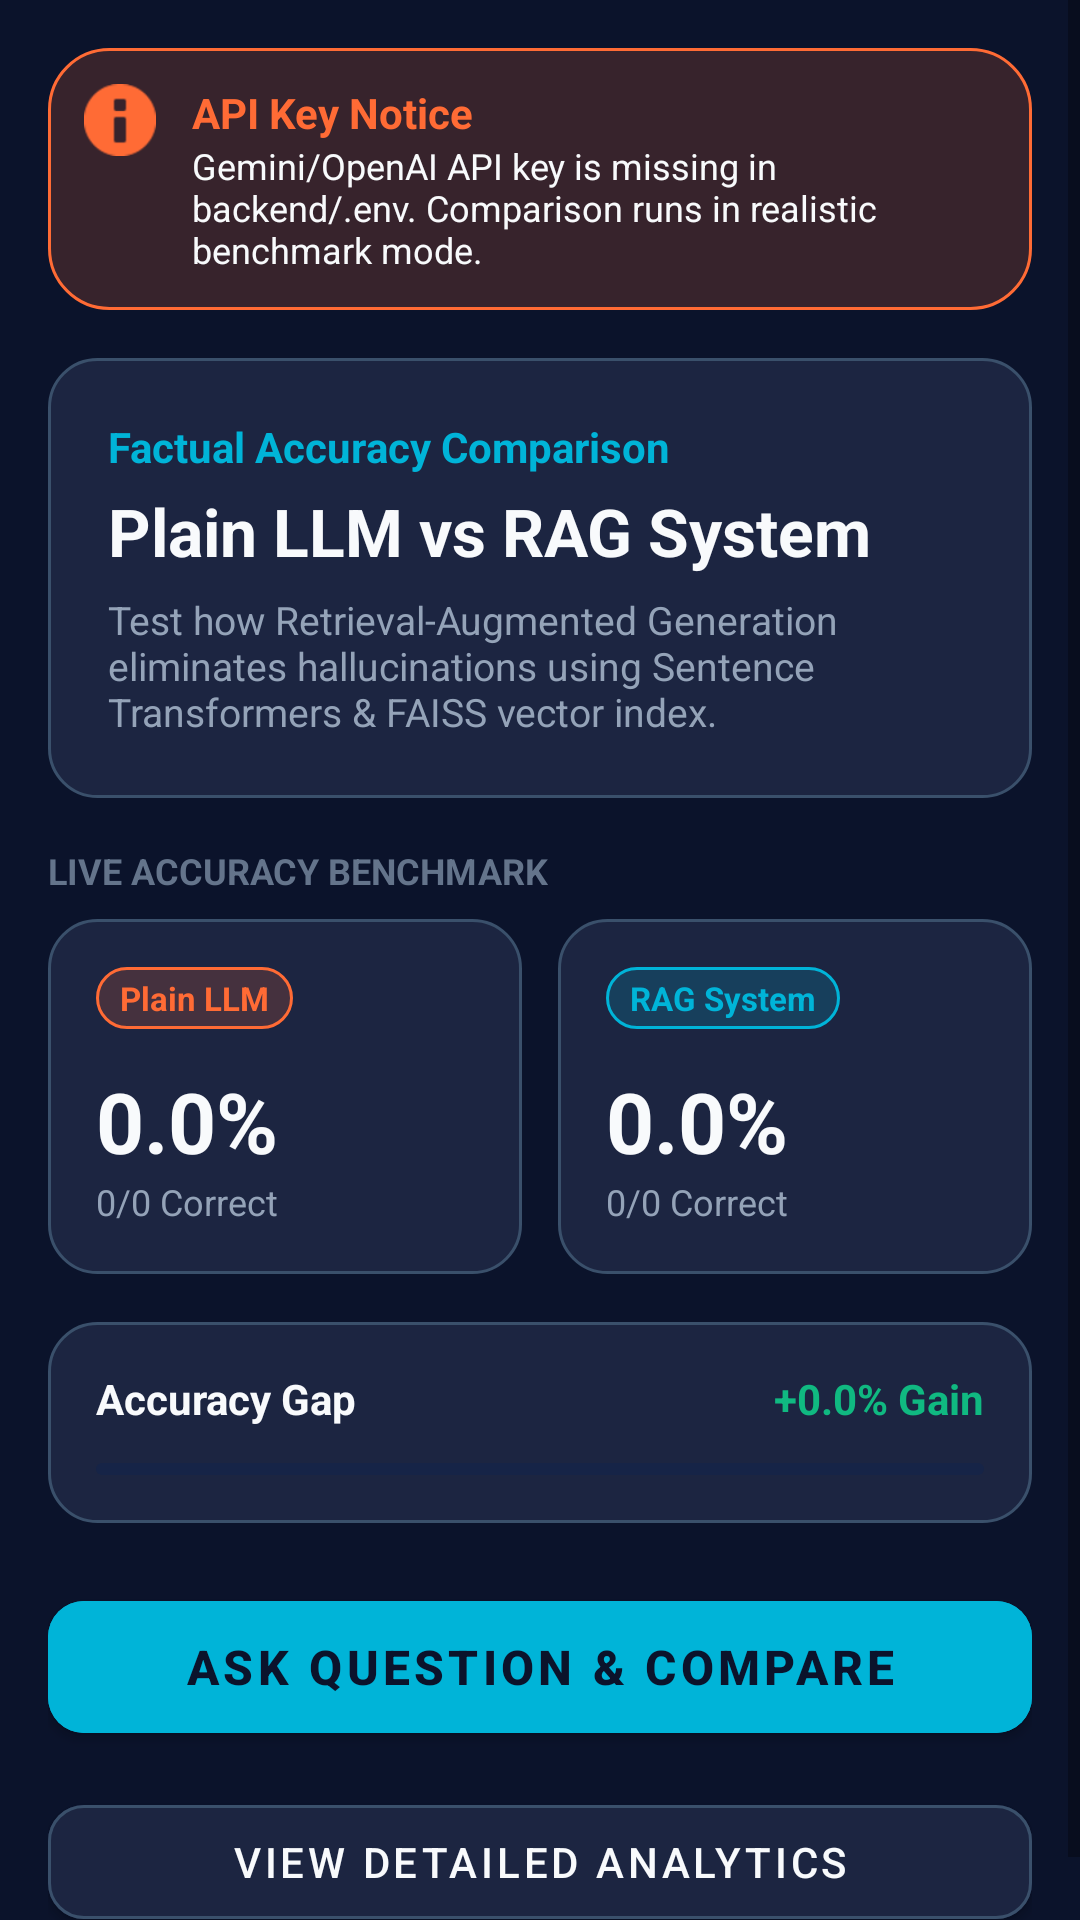

This screen was rendered from an Android layout file. Write that file and the resources it references.
<!-- AndroidManifest.xml: application theme Theme.Harish333c -->
<!-- res/layout/fragment_dashboard.xml -->
<?xml version="1.0" encoding="utf-8"?>
<ScrollView xmlns:android="http://schemas.android.com/apk/res/android"
    xmlns:app="http://schemas.android.com/apk/res-auto"
    android:layout_width="match_parent"
    android:layout_height="match_parent"
    android:fillViewport="true">

    <LinearLayout
        android:layout_width="match_parent"
        android:layout_height="wrap_content"
        android:orientation="vertical"
        android:padding="16dp">

        
        <LinearLayout
            android:id="@+id/cardApiKeyAlert"
            android:layout_width="match_parent"
            android:layout_height="wrap_content"
            android:layout_marginBottom="16dp"
            android:background="@drawable/bg_orange_badge"
            android:orientation="horizontal"
            android:padding="12dp">

            <ImageView
                android:layout_width="24dp"
                android:layout_height="24dp"
                android:layout_marginEnd="12dp"
                android:src="@android:drawable/ic_dialog_info"
                app:tint="@color/secondary_orange" />

            <LinearLayout
                android:layout_width="0dp"
                android:layout_height="wrap_content"
                android:layout_weight="1"
                android:orientation="vertical">

                <TextView
                    android:layout_width="wrap_content"
                    android:layout_height="wrap_content"
                    android:text="API Key Notice"
                    android:textColor="@color/secondary_orange"
                    android:textSize="14sp"
                    android:textStyle="bold" />

                <TextView
                    android:id="@+id/tvApiKeyNoticeText"
                    android:layout_width="wrap_content"
                    android:layout_height="wrap_content"
                    android:text="Gemini/OpenAI API key is missing in backend/.env. Comparison runs in realistic benchmark mode."
                    android:textColor="@color/text_primary"
                    android:textSize="12sp" />
            </LinearLayout>
        </LinearLayout>

        
        <LinearLayout
            android:layout_width="match_parent"
            android:layout_height="wrap_content"
            android:layout_marginBottom="16dp"
            android:background="@drawable/bg_dark_navy_card"
            android:orientation="vertical"
            android:padding="20dp">

            <TextView
                android:layout_width="wrap_content"
                android:layout_height="wrap_content"
                android:text="Factual Accuracy Comparison"
                android:textColor="@color/primary_teal"
                android:textSize="14sp"
                android:textStyle="bold" />

            <TextView
                android:layout_width="wrap_content"
                android:layout_height="wrap_content"
                android:layout_marginTop="4dp"
                android:text="Plain LLM vs RAG System"
                android:textColor="@color/text_primary"
                android:textSize="22sp"
                android:textStyle="bold" />

            <TextView
                android:layout_width="wrap_content"
                android:layout_height="wrap_content"
                android:layout_marginTop="6dp"
                android:text="Test how Retrieval-Augmented Generation eliminates hallucinations using Sentence Transformers &amp; FAISS vector index."
                android:textColor="@color/text_secondary"
                android:textSize="13sp" />
        </LinearLayout>

        
        <TextView
            android:layout_width="wrap_content"
            android:layout_height="wrap_content"
            android:layout_marginBottom="8dp"
            android:text="LIVE ACCURACY BENCHMARK"
            android:textColor="@color/text_muted"
            android:textSize="12sp"
            android:textStyle="bold" />

        <LinearLayout
            android:layout_width="match_parent"
            android:layout_height="wrap_content"
            android:layout_marginBottom="16dp"
            android:orientation="horizontal">

            
            <LinearLayout
                android:layout_width="0dp"
                android:layout_height="wrap_content"
                android:layout_marginEnd="6dp"
                android:layout_weight="1"
                android:background="@drawable/bg_dark_navy_card"
                android:orientation="vertical"
                android:padding="16dp">

                <TextView
                    android:layout_width="wrap_content"
                    android:layout_height="wrap_content"
                    android:background="@drawable/bg_orange_badge"
                    android:paddingHorizontal="8dp"
                    android:paddingVertical="3dp"
                    android:text="Plain LLM"
                    android:textColor="@color/secondary_orange"
                    android:textSize="11sp"
                    android:textStyle="bold" />

                <TextView
                    android:id="@+id/tvPlainLlmAccuracy"
                    android:layout_width="wrap_content"
                    android:layout_height="wrap_content"
                    android:layout_marginTop="12dp"
                    android:text="0.0%"
                    android:textColor="@color/text_primary"
                    android:textSize="28sp"
                    android:textStyle="bold" />

                <TextView
                    android:id="@+id/tvPlainLlmCount"
                    android:layout_width="wrap_content"
                    android:layout_height="wrap_content"
                    android:text="0/0 Correct"
                    android:textColor="@color/text_secondary"
                    android:textSize="12sp" />
            </LinearLayout>

            
            <LinearLayout
                android:layout_width="0dp"
                android:layout_height="wrap_content"
                android:layout_marginStart="6dp"
                android:layout_weight="1"
                android:background="@drawable/bg_dark_navy_card"
                android:orientation="vertical"
                android:padding="16dp">

                <TextView
                    android:layout_width="wrap_content"
                    android:layout_height="wrap_content"
                    android:background="@drawable/bg_teal_badge"
                    android:paddingHorizontal="8dp"
                    android:paddingVertical="3dp"
                    android:text="RAG System"
                    android:textColor="@color/primary_teal"
                    android:textSize="11sp"
                    android:textStyle="bold" />

                <TextView
                    android:id="@+id/tvRagAccuracy"
                    android:layout_width="wrap_content"
                    android:layout_height="wrap_content"
                    android:layout_marginTop="12dp"
                    android:text="0.0%"
                    android:textColor="@color/text_primary"
                    android:textSize="28sp"
                    android:textStyle="bold" />

                <TextView
                    android:id="@+id/tvRagCount"
                    android:layout_width="wrap_content"
                    android:layout_height="wrap_content"
                    android:text="0/0 Correct"
                    android:textColor="@color/text_secondary"
                    android:textSize="12sp" />
            </LinearLayout>
        </LinearLayout>

        
        <LinearLayout
            android:layout_width="match_parent"
            android:layout_height="wrap_content"
            android:layout_marginBottom="20dp"
            android:background="@drawable/bg_dark_navy_card"
            android:orientation="vertical"
            android:padding="16dp">

            <LinearLayout
                android:layout_width="match_parent"
                android:layout_height="wrap_content"
                android:orientation="horizontal">

                <TextView
                    android:layout_width="0dp"
                    android:layout_height="wrap_content"
                    android:layout_weight="1"
                    android:text="Accuracy Gap"
                    android:textColor="@color/text_primary"
                    android:textSize="14sp"
                    android:textStyle="bold" />

                <TextView
                    android:id="@+id/tvAccuracyGain"
                    android:layout_width="wrap_content"
                    android:layout_height="wrap_content"
                    android:text="+0.0% Gain"
                    android:textColor="@color/success_green"
                    android:textSize="14sp"
                    android:textStyle="bold" />
            </LinearLayout>

            <com.google.android.material.progressindicator.LinearProgressIndicator
                android:id="@+id/progressRagGain"
                android:layout_width="match_parent"
                android:layout_height="12dp"
                android:layout_marginTop="12dp"
                android:progress="0"
                app:indicatorColor="@color/primary_teal"
                app:trackColor="#162447"
                app:trackCornerRadius="6dp" />
        </LinearLayout>

        
        <com.google.android.material.button.MaterialButton
            android:id="@+id/btnStartCompare"
            android:layout_width="match_parent"
            android:layout_height="56dp"
            android:layout_marginBottom="12dp"
            android:backgroundTint="@color/primary_teal"
            android:text="Ask Question &amp; Compare"
            android:textColor="@color/bg_dark_navy"
            android:textSize="16sp"
            android:textStyle="bold"
            app:cornerRadius="12dp" />

        <com.google.android.material.button.MaterialButton
            android:id="@+id/btnViewStats"
            android:layout_width="match_parent"
            android:layout_height="50dp"
            android:backgroundTint="@color/card_navy_surface"
            android:text="View Detailed Analytics"
            android:textColor="@color/text_primary"
            app:cornerRadius="12dp"
            app:strokeColor="@color/card_navy_border"
            app:strokeWidth="1dp" />

    </LinearLayout>
</ScrollView>
<!-- resources referenced by this layout -->
<resources>
  <color name="bg_dark_navy">#0B132B</color>
  <color name="card_navy_border">#3A506B</color>
  <color name="card_navy_surface">#1C2541</color>
  <color name="primary_teal">#00B4D8</color>
  <color name="secondary_orange">#FF6B35</color>
  <color name="success_green">#10B981</color>
  <color name="text_muted">#64748B</color>
  <color name="text_primary">#F8FAFC</color>
  <color name="text_secondary">#94A3B8</color>
  <!-- drawable bg_dark_navy_card (drawable) -->
  <?xml version="1.0" encoding="utf-8"?>
  <shape xmlns:android="http://schemas.android.com/apk/res/android"
      android:shape="rectangle">
      <solid android:color="@color/card_navy_surface" />
      <corners android:radius="16dp" />
      <stroke android:width="1dp" android:color="@color/card_navy_border" />
  </shape>
  <!-- drawable bg_orange_badge (drawable) -->
  <?xml version="1.0" encoding="utf-8"?>
  <shape xmlns:android="http://schemas.android.com/apk/res/android"
      android:shape="rectangle">
      <solid android:color="#2EFF6B35" />
      <corners android:radius="20dp" />
      <stroke android:width="1dp" android:color="@color/secondary_orange" />
  </shape>
  <!-- drawable bg_teal_badge (drawable) -->
  <?xml version="1.0" encoding="utf-8"?>
  <shape xmlns:android="http://schemas.android.com/apk/res/android"
      android:shape="rectangle">
      <solid android:color="#2E00B4D8" />
      <corners android:radius="20dp" />
      <stroke android:width="1dp" android:color="@color/primary_teal" />
  </shape>
  <style name="Theme.Harish333c" parent="Theme.MaterialComponents.DayNight.NoActionBar">
          
          <item name="colorPrimary">@color/primary_teal</item>
          <item name="colorPrimaryVariant">@color/primary_teal_dark</item>
          <item name="colorOnPrimary">@color/bg_dark_navy</item>
  
          
          <item name="colorSecondary">@color/secondary_orange</item>
          <item name="colorSecondaryVariant">@color/accent_orange_dark</item>
          <item name="colorOnSecondary">@color/white</item>
  
          
          <item name="android:statusBarColor">@color/bg_dark_navy</item>
          <item name="android:windowBackground">@color/bg_dark_navy</item>
      </style>
  <color name="primary_teal_dark">#0077B6</color>
  <color name="accent_orange_dark">#E85D04</color>
  <color name="white">#FFFFFF</color>
</resources>
